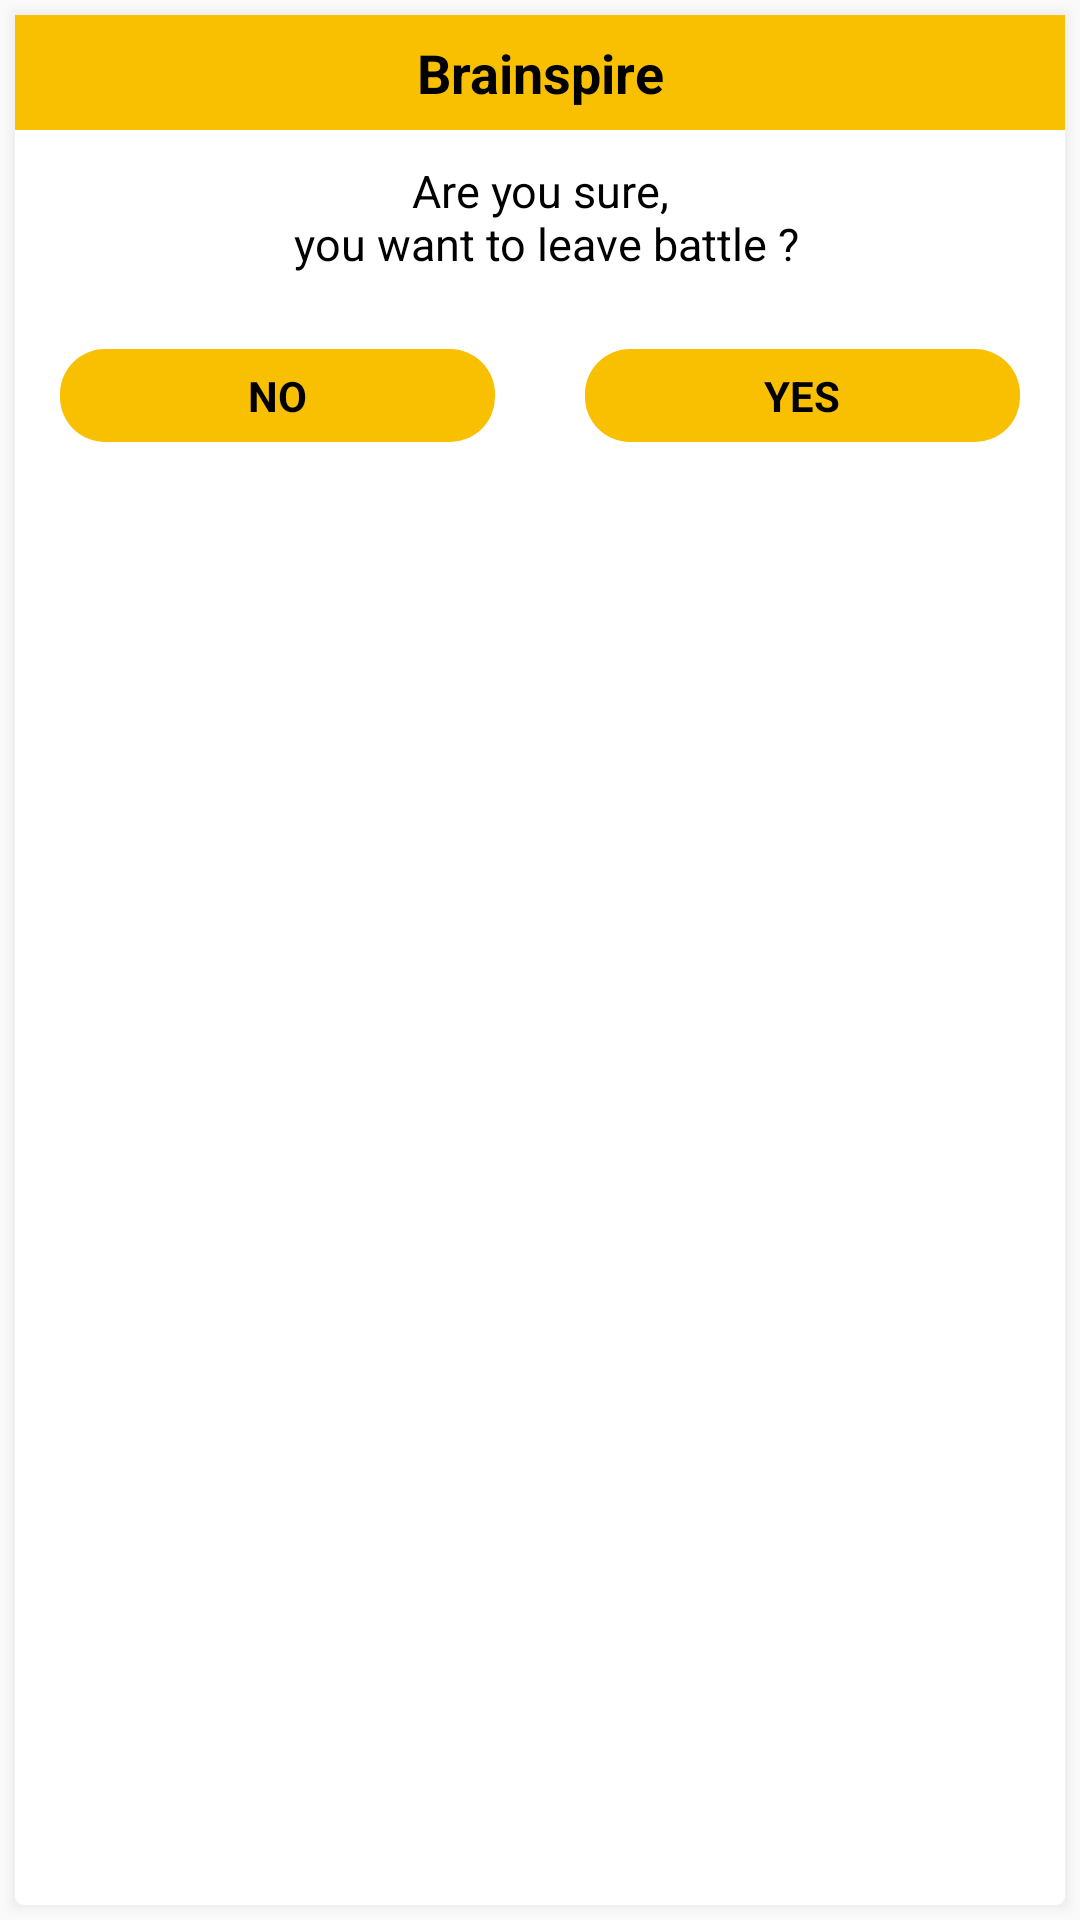

This screen was rendered from an Android layout file. Write that file and the resources it references.
<!-- AndroidManifest.xml: application theme AppTheme -->
<!-- res/layout/dialog_leave_battle.xml -->
<?xml version="1.0" encoding="utf-8"?>
<LinearLayout xmlns:android="http://schemas.android.com/apk/res/android"
    android:layout_width="match_parent"
    android:layout_height="wrap_content"
    android:layout_margin="@dimen/margin_10dp"
    android:background="@drawable/card_shadow"
    android:orientation="vertical"
    >

    <LinearLayout
        android:layout_width="match_parent"
        android:layout_height="wrap_content"
        android:orientation="vertical">

        <TextView
            android:id="@+id/tvTitle"
            android:layout_width="match_parent"
            android:layout_height="wrap_content"
            android:background="@color/yellow"
            android:gravity="center|top"
            android:padding="7dp"
            android:text="@string/app_name"
            android:textAppearance="@style/TextAppearance.AppCompat.Medium"
            android:textColor="@color/black"
            android:textStyle="bold" />

        <LinearLayout
            android:layout_width="match_parent"
            android:layout_height="wrap_content">

            <TextView
                android:id="@+id/tv_message"
                android:layout_width="match_parent"
                android:layout_height="wrap_content"
                android:layout_margin="@dimen/margin_10dp"
                android:gravity="center"
                android:text="@string/msg_alert_leave"
                android:textColor="@color/black"
                android:textSize="@dimen/mid_text" />


        </LinearLayout>

        <LinearLayout
            android:layout_width="match_parent"
            android:layout_height="wrap_content"
            android:layout_marginBottom="20dp"
            android:layout_marginTop="@dimen/margin_dp"
            android:orientation="horizontal"
            android:weightSum="2">

            <TextView
                android:id="@+id/btnNo"
                android:layout_width="0dp"
                android:layout_height="wrap_content"
                android:layout_marginStart="@dimen/margin_dp"
                android:layout_marginEnd="@dimen/margin_dp"
                android:layout_weight="1"
                android:background="@drawable/left_btn_bg"
                android:gravity="center"
                android:padding="6dp"
                android:text="@string/no"
                android:textColor="@color/black"
                android:textStyle="bold" />

            <TextView
                android:id="@+id/btn_ok"

                android:layout_width="0dp"
                android:layout_height="wrap_content"
                android:layout_marginStart="@dimen/margin_dp"
                android:layout_marginEnd="@dimen/margin_dp"
                android:layout_weight="1"
                android:background="@drawable/right_btn_bg"
                android:gravity="center"
                android:padding="6dp"
                android:text="@string/yes"
                android:textColor="@color/black"
                android:textStyle="bold" />
        </LinearLayout>
    </LinearLayout>
</LinearLayout>
<!-- resources referenced by this layout -->
<resources>
  <color name="black">#000000</color>
  <color name="yellow">#F8C000</color>
  <dimen name="margin_10dp">10dp</dimen>
  <dimen name="margin_dp">15dp</dimen>
  <dimen name="mid_text">15dp</dimen>
  <!-- drawable card_shadow (drawable) -->
  <?xml version="1.0" encoding="utf-8"?>
  
  <layer-list xmlns:android="http://schemas.android.com/apk/res/android">
  
      
      <item>
          <shape>
              <padding
                  android:bottom="1dp"
                  android:left="1dp"
                  android:right="1dp"
                  android:top="1dp" />
  
              <solid android:color="#00bbbdcb" />
              <corners android:radius="3dp" />
          </shape>
      </item>
      <item>
          <shape>
              <padding
                  android:bottom="1dp"
                  android:left="1dp"
                  android:right="1dp"
                  android:top="1dp" />
  
              <solid android:color="#05bbbdcb" />
  
              <corners android:radius="3dp" />
          </shape>
      </item>
      <item>
          <shape>
              <padding
                  android:bottom="1dp"
                  android:left="1dp"
                  android:right="1dp"
                  android:top="1dp" />
  
              <solid android:color="#0abbbdcb" />
  
              <corners android:radius="3dp" />
          </shape>
      </item>
      <item>
          <shape>
              <padding
                  android:bottom="1dp"
                  android:left="1dp"
                  android:right="1dp"
                  android:top="1dp" />
  
              <solid android:color="#0fbbbdcb" />
  
              <corners android:radius="3dp" />
          </shape>
      </item>
      <item>
          <shape>
              <padding
                  android:bottom="1dp"
                  android:left="1dp"
                  android:right="1dp"
                  android:top="1dp" />
  
              <solid android:color="#14bbbdcb" />
  
              <corners android:radius="3dp" />
          </shape>
      </item>
  
      
      <item>
          <shape>
              <solid android:color="@color/white" />
  
  
              <corners android:radius="3dp" />
          </shape>
      </item>
  
  </layer-list>
  <!-- drawable left_btn_bg (drawable) -->
  <?xml version="1.0" encoding="utf-8"?>
  
  <layer-list xmlns:android="http://schemas.android.com/apk/res/android">
      <item
          >
          <shape
              android:shape="rectangle">
              <solid android:color="@color/yellow" />
              <corners
                  android:radius="@dimen/margin_dp" />
          </shape>
      </item>
  
  </layer-list>
  <!-- drawable right_btn_bg (drawable) -->
  <?xml version="1.0" encoding="utf-8"?>
  
  <layer-list xmlns:android="http://schemas.android.com/apk/res/android">
      <item>
          <shape
              android:shape="rectangle">
              <solid android:color="@color/yellow" />
              <corners
                 android:radius="@dimen/margin_dp" />
          </shape>
      </item>
  
  </layer-list>
  <string name="app_name">Brainspire</string>
  <string name="msg_alert_leave">"Are you sure,\n you want to leave battle ?"</string>
  <string name="no">NO</string>
  <string name="yes">YES</string>
  <style name="AppTheme" parent="Theme.AppCompat.Light.NoActionBar">
          <item name="colorPrimary">@color/colorPrimary</item>
          <item name="colorPrimaryDark">@color/colorPrimaryDark</item>
          <item name="colorAccent">@color/colorAccent</item>
          <item name="android:windowDisablePreview">true</item>
          <item name="android:homeAsUpIndicator">@drawable/ic_back</item>
  
          <item name="android:splitMotionEvents">false</item>
          <item name="android:windowEnableSplitTouch">false</item>
      </style>
  <color name="white">#ffffff</color>
  <color name="colorPrimary">#39819c</color>
  <color name="colorPrimaryDark">#306c83</color>
  <color name="colorAccent">#39819c</color>
</resources>
